Run: headless pygame with SDL's dummy video driver; simulated clock (each Clock.tick advances the game by its frame time, no real sleeping); random seed 0; keys injected as events and as key.get_pressed() state; no mouse input.
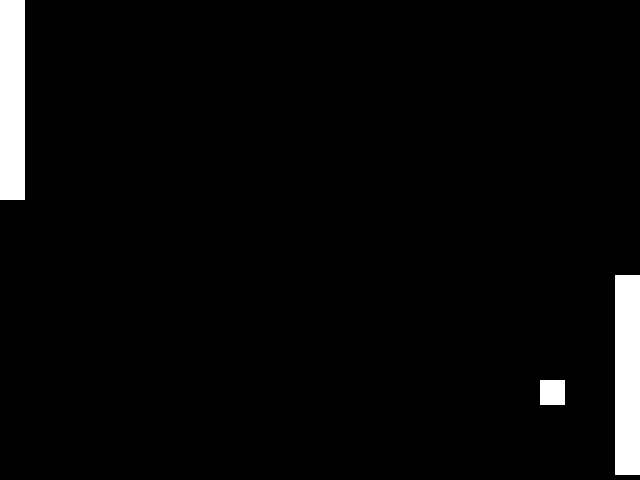
Frame 1 of 4 · flips 1–60 · no input
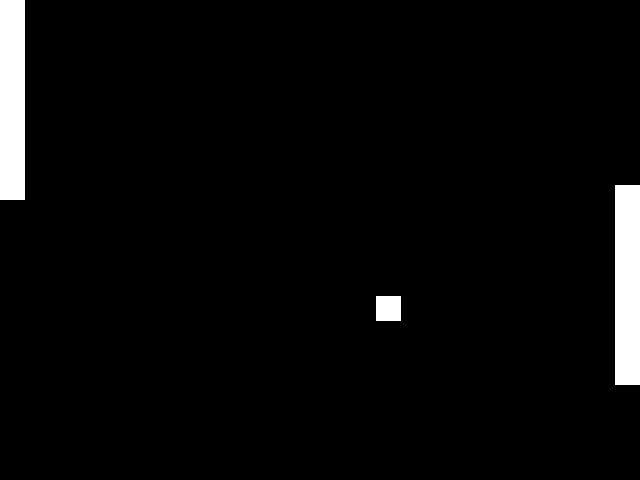
Frame 2 of 4 · flips 61–180 · tapped SPACE, RETURN · held RIGHT (→), D
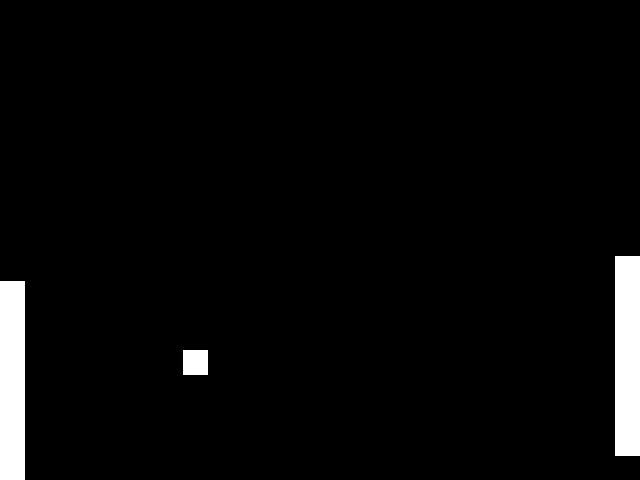
Frame 3 of 4 · flips 181–300 · held DOWN (↓), S
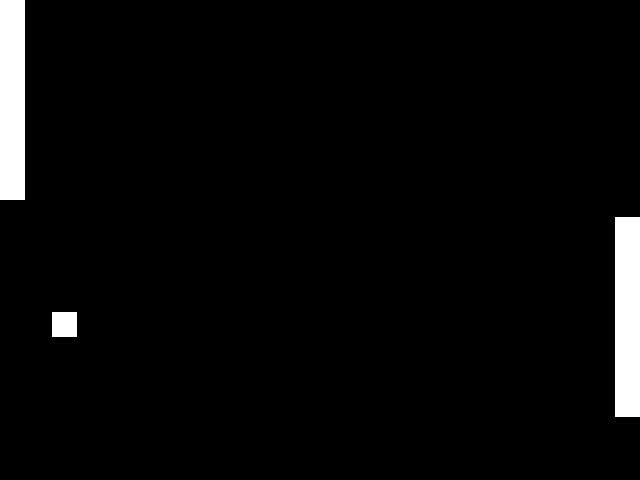
Frame 4 of 4 · flips 301–420 · held LEFT (←), A, UP (↑), W

The pygame program that drew these frames:

import sys

import pygame
from pygame.locals import *

from math import cos, sin, pi

from random import randint

ball_x,ball_y=300,300

ball_size = 25

ball_speed=0.5
ball_speed_x, ball_speed_y = ball_speed,ball_speed

frame_cooldown=30
def update_ball(dt):
    global ball_x,ball_y
    global ball_speed_x,ball_speed_y
    global p1_wins,p2_wins
    global frame_cooldown
    
    # detect vertical collisions
    if ball_y <= 0:
        ball_speed_y=abs(ball_speed_y)
    if ball_y >= height-ball_size:
        ball_speed_y=abs(ball_speed_y)*-1
    
    won=False
    # player 1 collision
    if ball_x <= paddle_width:
        if ball_y > paddle1_pos and ball_y < paddle1_pos+paddle1_length:
            ball_speed_x,ball_speed_y = calc_new_speed(ball_y,paddle1_pos,paddle1_length)
        elif ball_x <= paddle_width-grace:
            won=True
            print("player 2 win")
            p2_wins+=1
    
    # player 2 collision
    if ball_x >= width-(paddle_width*2):
        if ball_y > paddle2_pos and ball_y < paddle2_pos+paddle1_length:
            ball_speed_x,ball_speed_y = calc_new_speed(ball_y,paddle2_pos,paddle2_length,-1)
        elif ball_x >= width-(paddle_width*2)+grace:
            won=True
            print("player 1 win")
            p1_wins+=1
    
    if won:
        ball_x,ball_y=ball_start
        ball_speed_x,ball_speed_y=((randint(0,1)*2)-1)*ball_speed,((randint(0,1)*2)-1)*ball_speed
        frame_cooldown=30
    else:
        ball_x+=ball_speed_x*dt
        ball_y+=ball_speed_y*dt

max_bounce_angle=(5*pi)/12
def calc_new_speed(ball_y,paddle_y,paddle_height,x_mult=1):
    center_y=paddle_y+(paddle_height/2)
    relative_intersect=center_y-ball_y 
    normalized=relative_intersect/(paddle_height/2)
    bounce_angle=normalized * max_bounce_angle
    return ball_speed*cos(bounce_angle)*x_mult,ball_speed*-sin(bounce_angle)
grace=20

paddle_width=25

paddle1_pos=0
paddle1_length=200

paddle2_pos=0
paddle2_length=200

paddle_speed=.4

pygame.init()

fps = 60
fpsClock = pygame.time.Clock()

width, height = 640, 480

ball_start=(width/2,height/2)

screen = pygame.display.set_mode((width, height))

getTicksLastFrame=0

p1_bot=False
p2_bot=True

p1_wins=0
p2_wins=0

print("""Controls:
w: player 1 up
S: player 1 down
I: player 2 up
K: player 2 down""")

# Game loop.
while True:
    screen.fill((0, 0, 0))

    for event in pygame.event.get():
        if event.type == QUIT:
            pygame.quit()
            sys.exit()
    
    t = pygame.time.get_ticks()
    dt = (t - getTicksLastFrame)
    getTicksLastFrame = t
    
    pressed = pygame.key.get_pressed()
    if not p1_bot:
        if pressed[pygame.K_w] and not pressed[pygame.K_s]:
            paddle1_pos-=paddle_speed*dt if paddle1_pos > 0 else 0
        elif pressed[pygame.K_s] and not pressed[pygame.K_w]:
            paddle1_pos+=paddle_speed*dt if paddle1_pos < height-paddle1_length else 0
    if not p2_bot:
        if pressed[pygame.K_i] and not pressed[pygame.K_k]:
            paddle2_pos-=paddle_speed*dt if paddle2_pos > 0 else 0
        elif pressed[pygame.K_k] and not pressed[pygame.K_i]:
            paddle2_pos+=paddle_speed*dt if paddle1_pos < height-paddle2_length else 0


    # Update.
    if frame_cooldown <= 0:
        update_ball(dt)
    else:
        frame_cooldown-=1
    pygame.display.set_caption(f"Score: {p1_wins} to {p2_wins}")
    
    # basic ai
    if p1_bot:
        half_pos=paddle1_pos+(paddle1_length/2)
        if half_pos > ball_y and paddle2_pos > 0:
            paddle1_pos-=paddle_speed*dt
        elif half_pos < ball_y and paddle1_pos < height-paddle1_length:
            paddle1_pos+=paddle_speed*dt
    if p2_bot:
        half_pos=paddle2_pos+(paddle2_length/2)
        if half_pos > ball_y and paddle2_pos > 0:
            paddle2_pos-=paddle_speed*dt
        elif half_pos < ball_y and paddle2_pos < height-paddle2_length:
            paddle2_pos+=paddle_speed*dt
    
    # draw ball
    ball_rectangle=pygame.rect.Rect(ball_x,ball_y,ball_size,ball_size)
    pygame.draw.rect(screen,(255,255,255),ball_rectangle)
    
    # draw paddles
    paddle1_rect=pygame.rect.Rect(0,paddle1_pos,paddle_width,paddle1_length)
    paddle2_rect=pygame.rect.Rect(width-paddle_width,paddle2_pos,paddle_width,paddle2_length)
    pygame.draw.rect(screen,(255,255,255),paddle1_rect)
    pygame.draw.rect(screen,(255,255,255),paddle2_rect)
    
    pygame.display.flip()
    fpsClock.tick(fps)
